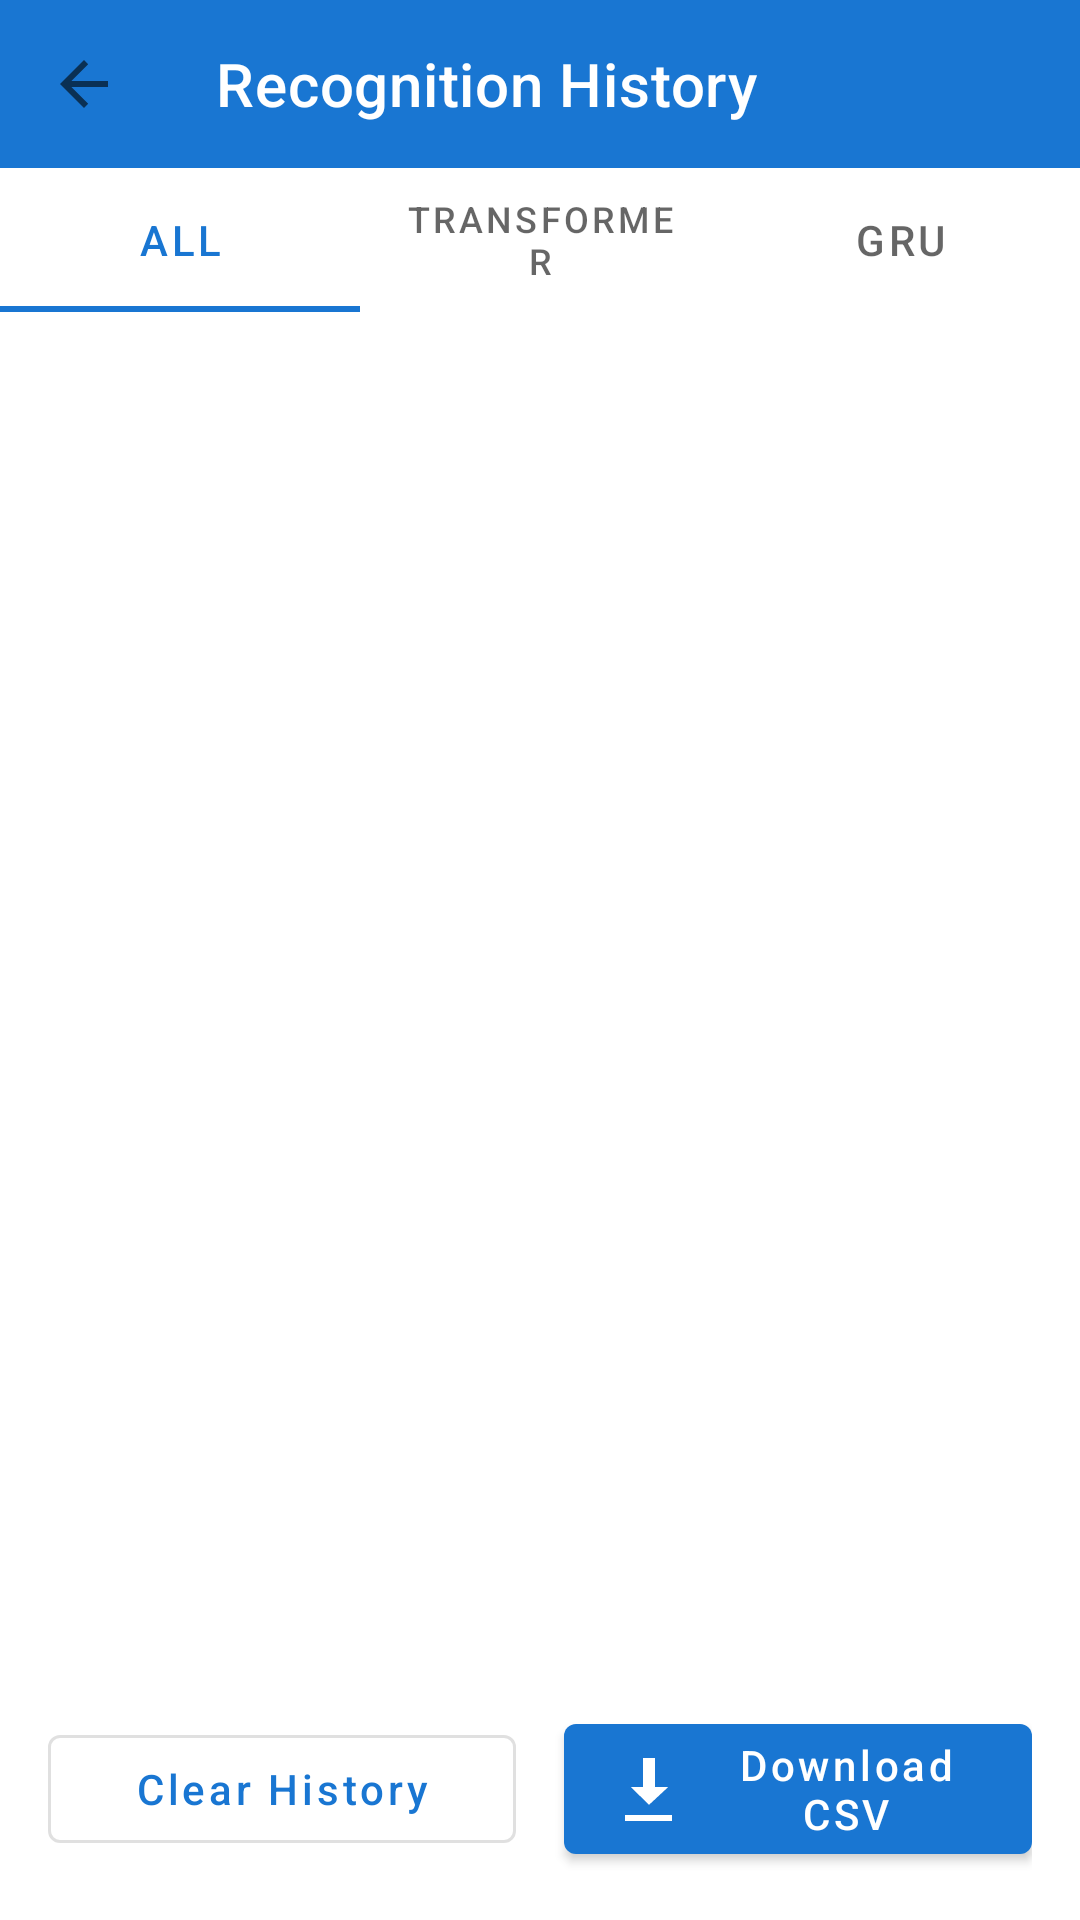

Android layout source for this screen:
<!-- AndroidManifest.xml: activity theme Theme.SignLanguageRecognition.NoActionBar -->
<!-- res/layout/activity_history.xml -->
<?xml version="1.0" encoding="utf-8"?>
<LinearLayout
    xmlns:android="http://schemas.android.com/apk/res/android"
    xmlns:app="http://schemas.android.com/apk/res-auto"
    android:layout_width="match_parent"
    android:layout_height="match_parent"
    android:orientation="vertical"
    android:background="@android:color/white">

    
    <com.google.android.material.appbar.AppBarLayout
        android:layout_width="match_parent"
        android:layout_height="wrap_content">

        <androidx.appcompat.widget.Toolbar
            android:id="@+id/toolbar"
            android:layout_width="match_parent"
            android:layout_height="?attr/actionBarSize"
            android:background="?attr/colorPrimary"
            app:title="Recognition History"
            app:titleTextColor="@android:color/white"
            app:navigationIcon="?attr/homeAsUpIndicator" />

    </com.google.android.material.appbar.AppBarLayout>

    
    <com.google.android.material.tabs.TabLayout
        android:id="@+id/tab_layout"
        android:layout_width="match_parent"
        android:layout_height="wrap_content"
        android:background="@android:color/white"
        app:tabMode="fixed"
        app:tabGravity="fill">

        <com.google.android.material.tabs.TabItem
            android:layout_width="wrap_content"
            android:layout_height="wrap_content"
            android:text="All" />

        <com.google.android.material.tabs.TabItem
            android:layout_width="wrap_content"
            android:layout_height="wrap_content"
            android:text="Transformer" />

        <com.google.android.material.tabs.TabItem
            android:layout_width="wrap_content"
            android:layout_height="wrap_content"
            android:text="GRU" />

    </com.google.android.material.tabs.TabLayout>

    
    <androidx.recyclerview.widget.RecyclerView
        android:id="@+id/recycler_view"
        android:layout_width="match_parent"
        android:layout_height="0dp"
        android:layout_weight="1"
        android:padding="8dp"
        android:clipToPadding="false" />

    
    <LinearLayout
        android:layout_width="match_parent"
        android:layout_height="wrap_content"
        android:orientation="horizontal"
        android:padding="16dp"
        android:gravity="center">

        <com.google.android.material.button.MaterialButton
            android:id="@+id/btn_clear_history"
            android:layout_width="0dp"
            android:layout_height="wrap_content"
            android:layout_weight="1"
            android:layout_marginEnd="8dp"
            android:text="Clear History"
            android:textAllCaps="false"
            style="@style/Widget.MaterialComponents.Button.OutlinedButton" />

        <com.google.android.material.button.MaterialButton
            android:id="@+id/btn_download_csv"
            android:layout_width="0dp"
            android:layout_height="wrap_content"
            android:layout_weight="1"
            android:layout_marginStart="8dp"
            android:text="Download CSV"
            android:textAllCaps="false"
            app:icon="@android:drawable/stat_sys_download" />

    </LinearLayout>

</LinearLayout>
<!-- resources referenced by this layout -->
<resources>
  <style name="Theme.SignLanguageRecognition.NoActionBar" parent="Theme.MaterialComponents.DayNight.NoActionBar">
          
          <item name="colorPrimary">#1976D2</item>
          <item name="colorPrimaryVariant">#1565C0</item>
          <item name="colorOnPrimary">#FFFFFF</item>
          
          <item name="colorSecondary">#03DAC5</item>
          <item name="colorSecondaryVariant">#018786</item>
          <item name="colorOnSecondary">#000000</item>
          
          <item name="android:statusBarColor">?attr/colorPrimaryVariant</item>
      </style>
</resources>
